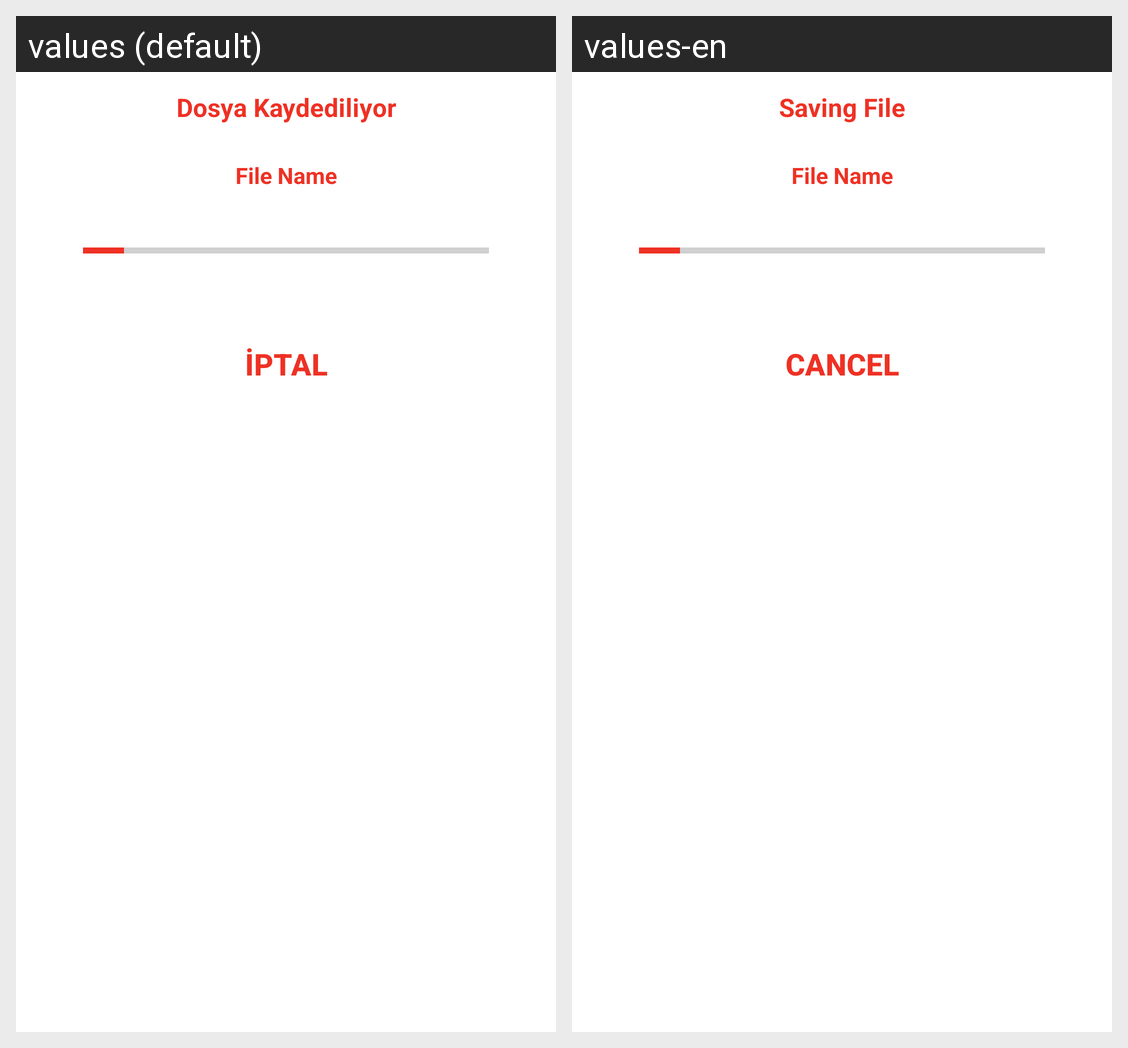

The Android screen above is rendered under two locales of the same app. Produce the string resources it draws, with the default and per-locale values.
Android screen res/layout/loading_pdf_layout.xml rendered under 2 locales, left to right: values (default), values-en. Device: Nexus 5 (rendered at 1080×1920; each locale shown at half size, 540×960, under a caption strip naming it); theme AppTheme.
Strings drawn on this screen, with the default value and each locale's value (text and hints the layout hard-codes, and strings that could not be matched under every locale, appear in the picture but are not listed):

SavingFile
  values: Dosya Kaydediliyor
  values-en: Saving File

Cancel
  values: İptal
  values-en: Cancel
